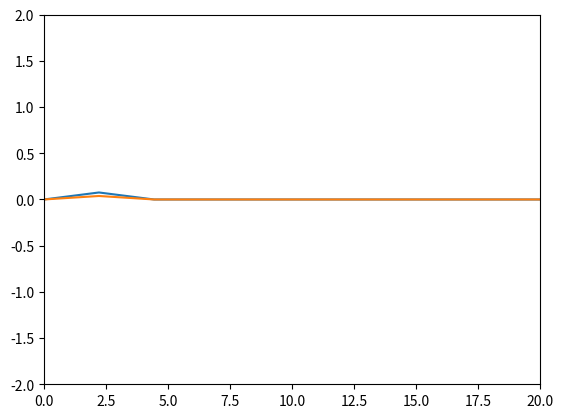

Recreate this plot in Python.
# Numerisk prosjekt, Kvantefysikk 1 (FY2045), NTNU 2015

# import div
import numpy as np
import matplotlib.pyplot as plt

pi = np.pi  # gode gamle pi = 3.1415...

'''
# wave function = wave packet:
# psi = Ce^(-(x-x0)^2/(2*sigma_x**2))*e^i(kx-wt)
#     = Ce^(-(x-x0)^2/(2*sigma_x**2))*(cos(kx-wt) + i*sin(kx-wt))    # hva er C ??
#
# psi = psi_r + i * psi_i
# psi_r = Ce^(-(x-x0)^2/(2*sigma_x**2)) * ( cos(kx-wt) )
# psi_i = Ce^(-(x-x0)^2/(2*sigma_x**2)) * ( sin(kx-wt) )

'''
def Psi(x, x0, w, C, sigma_x, t):
    psi_r = C * np.exp(-(x - x0)**2 / (2*sigma_x**2)) * ( np.cos(k*x - w*t))
    psi_i = C * np.exp(-(x - x0)**2 / (2*sigma_x**2)) * ( np.sin(k*x - w*t))
    psi_r[0] = 0
    psi_r[-1] = 0
    psi_i[0] = 0
    psi_i[-1] = 0
    return psi_r + 1j*psi_i



'''
def V(x):
    return
'''


def plotter(X, psi):  # definer plottefunksjonen.
    plt.clf()
    plt.plot(X, psi.real, X, psi.imag)
    plt.xlim((X[0], X[-1]))
    plt.ylim((-2, 2))
    plt.show()


# definer variabler, funksjoner, etc.

h = 1  # h-bar
m = 1  # mass, m
k = 20  # wavenumber
L = 20  #
# w = ...  # omega
# E = ...  # energy
# C = ...  # normalization constant
C = 1
w = 1
sigma_x = 1


# plt.ion() # må ha med denne for å kunne modifisere plottet etter at det er tegnet opp.

# definer området denne shiten skal virke over, eg. fra x0 -> x1
N = 10
x0 = 0
x1 = L
t = 0

X = np.linspace(x0, x1, num=N)
psi = Psi(X, x0, w, C, sigma_x, t)  # går sikkert ann å gjøre denne penere eller på en bedre måte.

plotter(X, psi)  # bare midlertidig for å se at ting funker.

'''
# må på en eller annen måte kalkulere Psi på et senere tidspunkt. hmm...

dt = 0.1

psi_r = dt/h * ( B1 )
psi_i = dt/h * ( B2 )  # B1,2 er de lange greiene han skrev i forelesning -- denne er din, Stian.

'''
